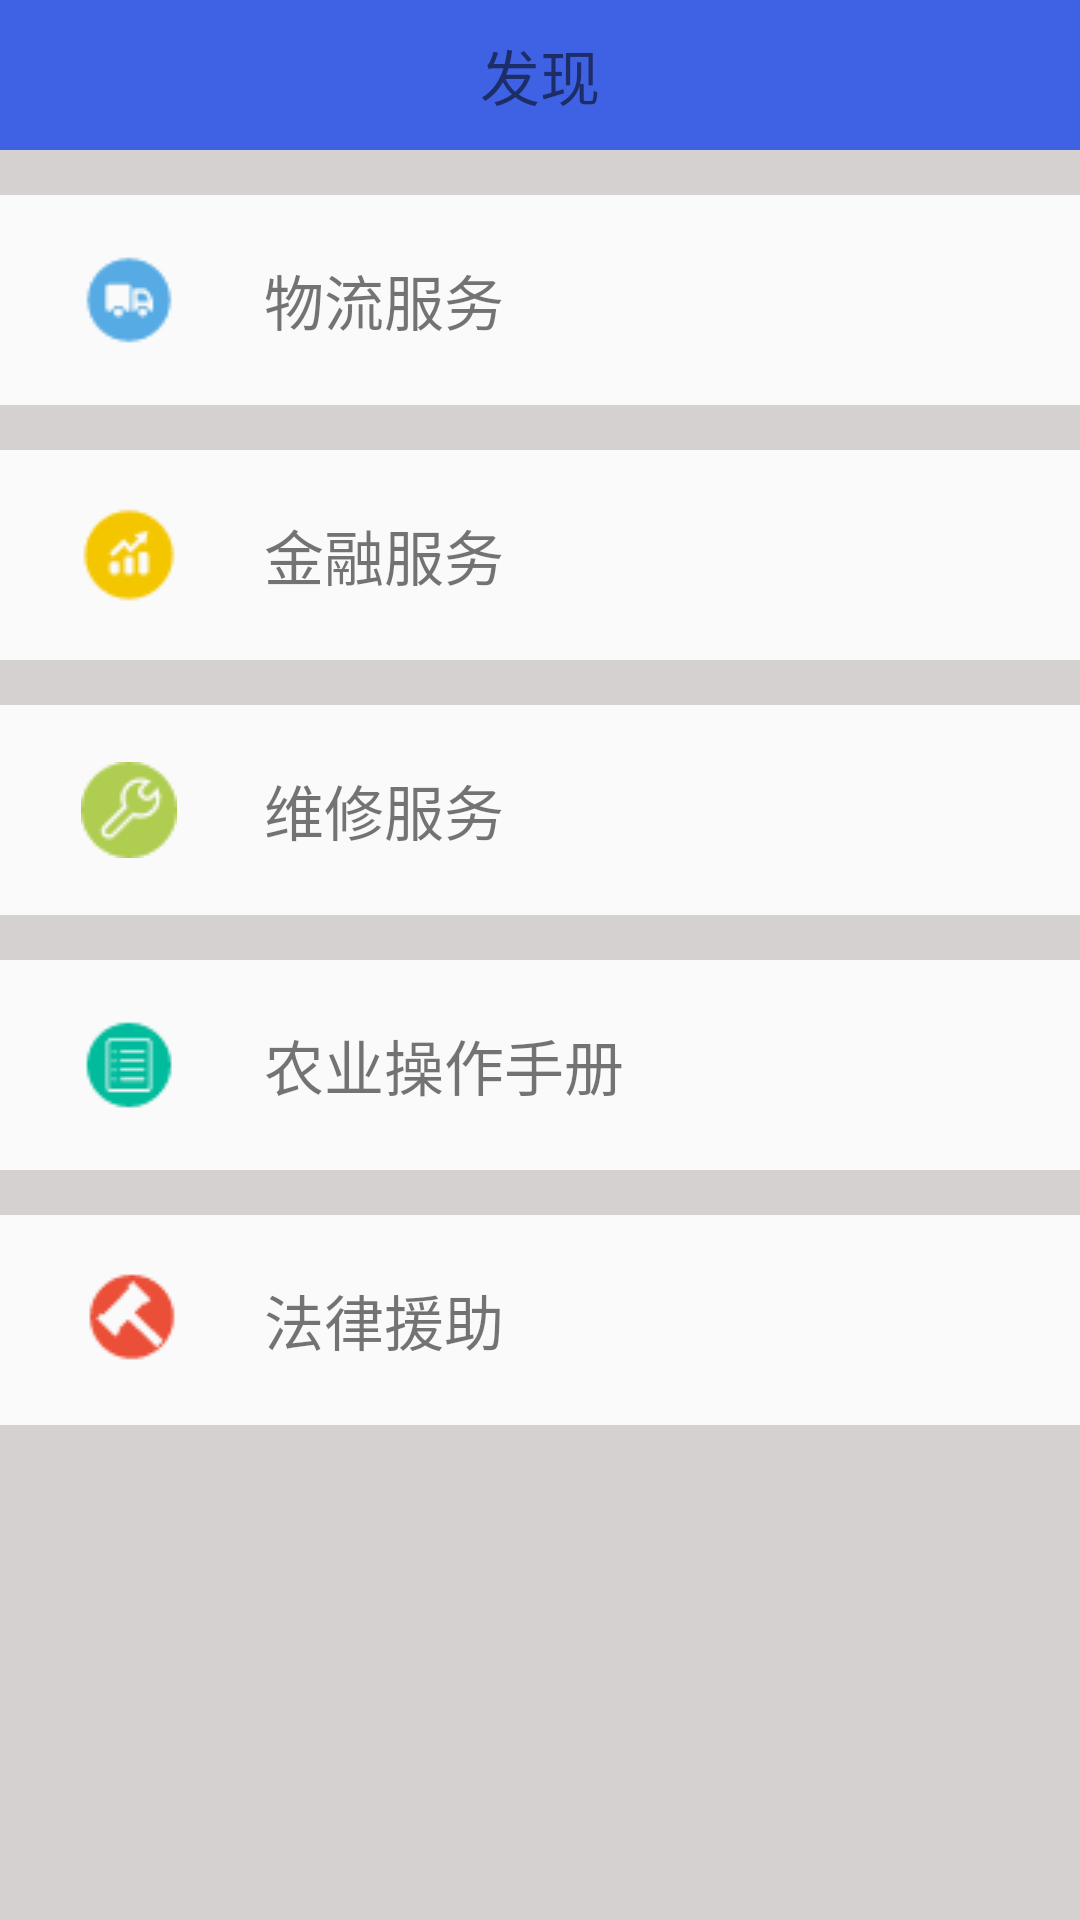

Write the Android layout XML for this screen, with the resource values it uses.
<!-- AndroidManifest.xml: application theme ColorTranslucentTheme -->
<!-- res/layout/fragment_discover.xml -->
<?xml version="1.0" encoding="utf-8"?>
<LinearLayout xmlns:android="http://schemas.android.com/apk/res/android"
              android:orientation="vertical"
              android:layout_width="match_parent"
              android:layout_height="match_parent"
              android:weightSum="1">

    <RelativeLayout
        android:layout_width="match_parent"
        android:layout_height="50dp">

        <Toolbar
            android:layout_width="match_parent"
            android:layout_height="50dp"
            android:background="@color/baseBackground"
            >

        </Toolbar>

        <TextView
            android:textSize="20dp"
            android:text="发现"
            android:layout_width="wrap_content"
            android:layout_height="wrap_content"
            android:layout_centerVertical="true"
            android:layout_centerHorizontal="true"
            android:id="@+id/textView2"/>
    </RelativeLayout>

    <TextView
    android:background="@color/boundary"
    android:layout_width="match_parent"
    android:layout_height="15dp"
    android:id="@+id/dicover_1"/>

    <RelativeLayout
        android:id="@+id/rl_layou1"
        android:layout_width="match_parent"
        android:layout_height="70dp"
        >

        <ImageView
            android:src="@drawable/distribution"
            android:layout_width="wrap_content"
            android:layout_height="wrap_content"
            android:layout_centerVertical="true"
            android:layout_alignParentStart="true"
            android:layout_marginStart="27dp"
            android:id="@+id/iv_1"/>

        <TextView
            android:text="物流服务"
            android:textSize="20dp"
            android:layout_width="wrap_content"
            android:layout_height="wrap_content"
            android:layout_centerVertical="true"
            android:layout_toEndOf="@+id/iv_1"
            android:layout_marginStart="29dp"
            android:id="@+id/tv_message1"/>

    </RelativeLayout>


    <TextView
        android:background="@color/boundary"
        android:layout_width="match_parent"
        android:layout_height="15dp"
        android:id="@+id/dicover_5"/>

    <RelativeLayout
        android:id="@+id/rl_layou5"
        android:layout_width="match_parent"
        android:layout_height="70dp"
        >

        <ImageView
            android:src="@drawable/finance"
            android:layout_width="wrap_content"
            android:layout_height="wrap_content"
            android:layout_centerVertical="true"
            android:layout_alignParentStart="true"
            android:layout_marginStart="27dp"
            android:id="@+id/iv_5"/>

        <TextView
            android:text="金融服务"
            android:textSize="20dp"
            android:layout_width="wrap_content"
            android:layout_height="wrap_content"
            android:layout_centerVertical="true"
            android:layout_toEndOf="@+id/iv_5"
            android:layout_marginStart="29dp"
            android:id="@+id/tv_message5"/>

    </RelativeLayout>


    <TextView
        android:background="@color/boundary"
        android:layout_width="match_parent"
        android:layout_height="15dp"
        android:id="@+id/dicover_2"/>

    <RelativeLayout
        android:id="@+id/rl_layou2"
        android:layout_width="match_parent"
        android:layout_height="70dp"
        >

        <ImageView
            android:src="@drawable/fix"
            android:layout_width="wrap_content"
            android:layout_height="wrap_content"
            android:layout_centerVertical="true"
            android:layout_alignParentStart="true"
            android:layout_marginStart="27dp"
            android:id="@+id/iv_2"/>

        <TextView
            android:text="维修服务"
            android:textSize="20dp"
            android:layout_width="wrap_content"
            android:layout_height="wrap_content"
            android:layout_centerVertical="true"
            android:layout_toEndOf="@+id/iv_2"
            android:layout_marginStart="29dp"
            android:id="@+id/tv_message2"/>

    </RelativeLayout>


    <TextView
        android:background="@color/boundary"
        android:layout_width="match_parent"
        android:layout_height="15dp"
        android:id="@+id/dicover_3"/>

    <RelativeLayout
        android:id="@+id/rl_layou3"
        android:layout_width="match_parent"
        android:layout_height="70dp"
        >

        <ImageView
            android:src="@drawable/manual"
            android:layout_width="wrap_content"
            android:layout_height="wrap_content"
            android:layout_centerVertical="true"
            android:layout_alignParentStart="true"
            android:layout_marginStart="27dp"
            android:id="@+id/iv_3"/>

        <TextView
            android:text="农业操作手册"
            android:textSize="20dp"
            android:layout_width="wrap_content"
            android:layout_height="wrap_content"
            android:layout_centerVertical="true"
            android:layout_toEndOf="@+id/iv_3"
            android:layout_marginStart="29dp"
            android:id="@+id/tv_message3"/>

    </RelativeLayout>

    <TextView
        android:background="@color/boundary"
        android:layout_width="match_parent"
        android:layout_height="15dp"
        android:id="@+id/dicover_4"/>

    <RelativeLayout
        android:id="@+id/rl_layou4"
        android:layout_width="match_parent"
        android:layout_height="70dp"
        >

        <ImageView
            android:src="@drawable/law"
            android:layout_width="wrap_content"
            android:layout_height="wrap_content"
            android:layout_centerVertical="true"
            android:layout_alignParentStart="true"
            android:layout_marginStart="27dp"
            android:id="@+id/iv_4"/>

        <TextView
            android:text="法律援助"
            android:textSize="20dp"
            android:layout_width="wrap_content"
            android:layout_height="wrap_content"
            android:layout_centerVertical="true"
            android:layout_toEndOf="@+id/iv_4"
            android:layout_marginStart="29dp"
            android:id="@+id/tv_message4"/>

    </RelativeLayout>


    <RelativeLayout
        android:background="@color/boundary"
        android:layout_width="match_parent"
        android:layout_height="match_parent">

    </RelativeLayout>


</LinearLayout>
<!-- resources referenced by this layout -->
<resources>
  <color name="baseBackground">#3e62e3</color>
  <color name="boundary">#d5d1d1</color>
  <!-- drawable distribution: png bitmap (drawable, 825 bytes) -->
  <!-- drawable finance: png bitmap (drawable, 764 bytes) -->
  <!-- drawable fix: png bitmap (drawable, 861 bytes) -->
  <!-- drawable law: png bitmap (drawable, 773 bytes) -->
  <!-- drawable manual: png bitmap (drawable, 710 bytes) -->
  <style name="ColorTranslucentTheme" parent="Theme.AppCompat.Light.DarkActionBar">
          <item name="android:windowTranslucentStatus">false</item>
          <item name="android:windowTranslucentNavigation">true</item>
          <item name="android:statusBarColor">@color/baseBackground</item>
  
  
      </style>
</resources>
